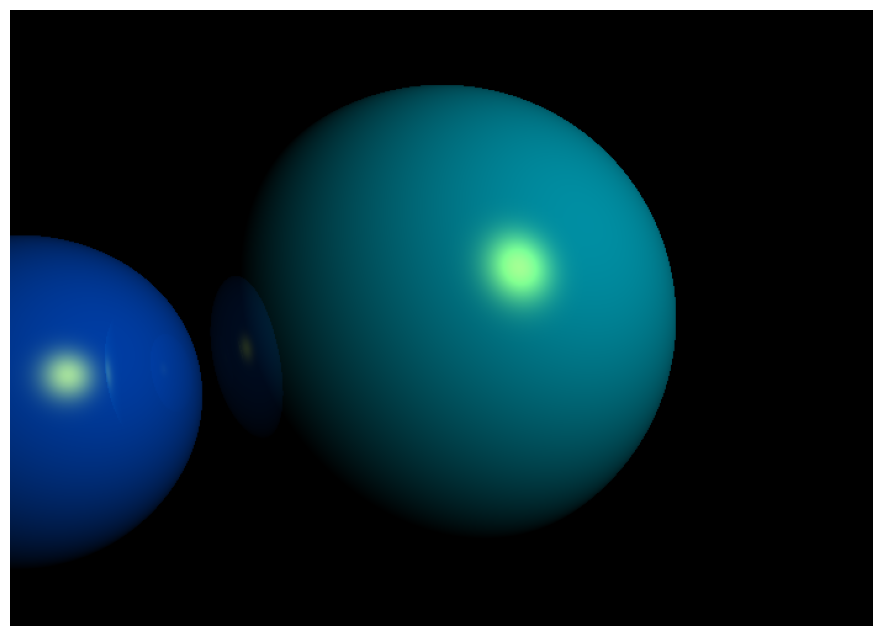

The matplotlib source for this figure:
import numpy as np
from matplotlib import pyplot as plt

# Ustawienie rozmiaru wyswietlanego obrazu
plt.rcParams['figure.figsize'] = [12, 8]
EPSILON = 0.0001 # Mala wartosc do eliminacji bledow numerycznych

# Funkcja zwracajaca wektor odbity wzgledem normalnej
def reflect(vector, normal_vector):
    n_dot_l = np.dot(vector, normal_vector)
    return vector - normal_vector * (2 * n_dot_l)

# Funkcja zwracajaca znormalizowany wektor (dlugosc = 1)
def normalize(vector):
    return vector / np.sqrt((vector**2).sum())

# Klasa reprezentujaca promien
class Ray:
    def __init__(self, starting_point, direction):
        self.starting_point = starting_point
        self.direction = direction

# Klasa reprezentujaca swiatlo w scenie
class Light:
    def __init__(self, position):
        self.position = position
        self.ambient = np.array([0, 0, 0])
        self.diffuse = np.array([0, 1, 1])
        self.specular = np.array([1, 1, 0])

# Bazowa klasa dla wszystkich obiektow w scenie
class SceneObject:
    def __init__(self, ambient=np.array([0, 0, 0]),
                 diffuse=np.array([0.6, 0.7, 0.8]),
                 specular=np.array([0.8, 0.8, 0.8]),
                 shining=25):
        self.ambient = ambient
        self.diffuse = diffuse
        self.specular = specular
        self.shining = shining

    # Funkcja zwracajaca normalna w punkcie przeciecia
    def get_normal(self, cross_point):
        raise NotImplementedError

    # Funkcja sprawdzajaca przeciecie promienia z obiektem
    def trace(self, ray):
        raise NotImplementedError

    # Funkcja obliczajaca kolor w punkcie przeciecia promienia z obiektem
    def get_color(self, cross_point, obs_vector, scene):
        color = self.ambient * scene.ambient
        light = scene.light

        normal = self.get_normal(cross_point)
        light_vector = normalize(light.position - cross_point)
        n_dot_l = np.dot(light_vector, normal)
        reflection_vector = normalize(reflect(-1 * light_vector, normal))
        v_dot_r = np.dot(reflection_vector, -obs_vector)

        if v_dot_r < 0:
            v_dot_r = 0

        if n_dot_l > 0:
            color += (
                (self.diffuse * light.diffuse * n_dot_l) +
                (self.specular * light.specular * v_dot_r ** self.shining) +
                (self.ambient * light.ambient)
            )

        return color

# Klasa reprezentujaca kule
class Sphere(SceneObject):
    def __init__(self, position, radius,
                 ambient=np.array([0, 0, 0]),
                 diffuse=np.array([0.6, 0.7, 0.8]),
                 specular=np.array([0.8, 0.8, 0.8]),
                 shining=25):
        super(Sphere, self).__init__(ambient, diffuse, specular, shining)
        self.position = position
        self.radius = radius

    # Zwraca normalna w punkcie przeciecia
    def get_normal(self, cross_point):
        return normalize(cross_point - self.position)

    # Sprawdza przeciecie promienia z kula
    def trace(self, ray):
        distance = ray.starting_point - self.position
        a = np.dot(ray.direction, ray.direction)
        b = 2 * np.dot(ray.direction, distance)
        c = np.dot(distance, distance) - self.radius ** 2
        d = b ** 2 - 4 * a * c

        if d < 0:
            return (None, None)

        sqrt_d = np.sqrt(d)
        denominator = 1 / (2 * a)

        if d > 0:
            r1 = (-b - sqrt_d) * denominator
            r2 = (-b + sqrt_d) * denominator
            if r1 < EPSILON:
                if r2 < EPSILON:
                    return (None, None)
                r1 = r2
        else:
            r1 = -b * denominator
            if r1 < EPSILON:
                return (None, None)

        cross_point = ray.starting_point + r1 * ray.direction
        return cross_point, r1

# Klasa reprezentujaca kamere (punkt widzenia obserwatora)
class Camera:
    def __init__(self, position=np.array([0, 0, -3]), look_at=np.array([0, 0, 0])):
        self.z_near = 1
        self.pixel_height = 500
        self.pixel_width = 700
        self.povy = 45
        look = normalize(look_at - position)
        self.up = normalize(np.cross(np.cross(look, np.array([0, 1, 0])), look))
        self.position = position
        self.look_at = look_at
        self.direction = normalize(look_at - position)
        aspect = self.pixel_width / self.pixel_height
        povy = self.povy * np.pi / 180
        self.world_height = 2 * np.tan(povy / 2) * self.z_near
        self.world_width = aspect * self.world_height

        center = self.position + self.direction * self.z_near
        width_vector = normalize(np.cross(self.up, self.direction))
        self.translation_vector_x = width_vector * -(self.world_width / self.pixel_width)
        self.translation_vector_y = self.up * -(self.world_height / self.pixel_height)
        self.starting_point = center + width_vector * (self.world_width / 2) + (self.up * self.world_height / 2)

    # Zwraca pozycje danego piksela w przestrzeni 3D
    def get_world_pixel(self, x, y):
        return self.starting_point + self.translation_vector_x * x + self.translation_vector_y * y

# Klasa reprezentujaca cala scene (obiekty, swiatlo, kamera)
class Scene:
    def __init__(self, objects, light, camera):
        self.objects = objects
        self.light = light
        self.camera = camera
        self.ambient = np.array([0.1, 0.1, 0.1])
        self.background = np.array([0, 0, 0])

# Klasa odpowiedzialna za renderowanie sceny
class RayTracer:
    def __init__(self, scene):
        self.scene = scene

    # Generuje koncowy obraz (piksel po pikselu)
    def generate_image(self):
        camera = self.scene.camera
        image = np.zeros((camera.pixel_height, camera.pixel_width, 3))
        for y in range(image.shape[0]):
            for x in range(image.shape[1]):
                world_pixel = camera.get_world_pixel(x, y)
                direction = normalize(world_pixel - camera.position)
                image[y][x] = self._get_pixel_color(Ray(world_pixel, direction))
        return image

    # Zwraca kolor piksela, na podstawie promienia
    def _get_pixel_color(self, ray):
        obj, distance, cross_point = self._get_closest_object(ray)
        if not obj:
            return self.scene.background
        return obj.get_color(cross_point, ray.direction, self.scene)

    # Znajduje najblizszy obiekt przeciety przez promien
    def _get_closest_object(self, ray):
        closest = None
        min_distance = np.inf
        min_cross_point = None
        for obj in self.scene.objects:
            cross_point, distance = obj.trace(ray)
            if cross_point is not None and distance < min_distance:
                min_distance = distance
                closest = obj
                min_cross_point = cross_point
        return (closest, min_distance, min_cross_point)

# Rozszerzony ray tracer z promieniami odbitymi (rekurencyjnie)
class MyRayTracer(RayTracer):
    def _get_pixel_color(self, ray, depth=3):
        obj, distance, cross_point = self._get_closest_object(ray)
        if not obj:
            return self.scene.background
        if depth == 0:
            return obj.get_color(cross_point, ray.direction, self.scene)

        normal = obj.get_normal(cross_point)
        reflected_dir = reflect(ray.direction, normal)
        reflected_origin = cross_point + EPSILON * reflected_dir
        reflected_ray = Ray(reflected_origin, reflected_dir)

        local_color = obj.get_color(cross_point, ray.direction, self.scene)
        reflected_color = self._get_pixel_color(reflected_ray, depth - 1)

        return 0.8 * local_color + 0.2 * reflected_color

# Stworzenie sceny z kilkoma kulami
scene = Scene(
    objects=[
        Sphere(position=np.array([0, 0, 0]), radius=1.5),  # kula glowna
        Sphere(position=np.array([-2.5, -0.5, 0.5]), radius=1.0,
               diffuse=np.array([0.4, 0.3, 0.8]))           # kula blekitna
    ],
    light=Light(position=np.array([3, 2, 5])),
    camera=Camera(position=np.array([0, 0, 5]))
)

# Uruchomienie raytracera i wygenerowanie obrazu
rt = MyRayTracer(scene)
image = np.clip(rt.generate_image(), 0, 1)

# Wyswietlenie obrazu
plt.imshow(image)
plt.axis('off')
plt.show()
